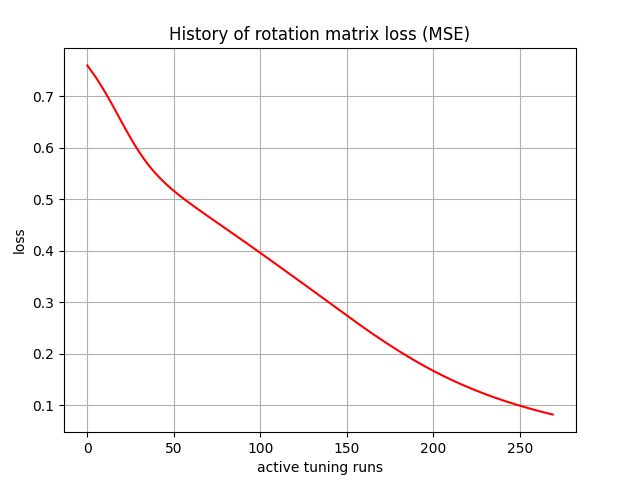

Source data for this figure (header and first rows):
, 0
0, 0.7601
1, 0.7554
2, 0.7509
3, 0.7463
4, 0.7416
5, 0.7366
6, 0.7316
7, 0.7264
8, 0.721
9, 0.7156
10, 0.71
11, 0.7043
12, 0.6984
13, 0.6925
14, 0.6865
15, 0.6804
16, 0.6743
17, 0.6681
18, 0.662
19, 0.6558
20, 0.6496
21, 0.6434
22, 0.6373
23, 0.6313
24, 0.6254
25, 0.6195
26, 0.6138
27, 0.6082
28, 0.6027
29, 0.5973
30, 0.5921
31, 0.5871
32, 0.5822
33, 0.5775
34, 0.5729
35, 0.5685
36, 0.5642
37, 0.5601
38, 0.5561
39, 0.5522
40, 0.5485
41, 0.5449
42, 0.5414
43, 0.538
44, 0.5347
45, 0.5315
46, 0.5284
47, 0.5254
48, 0.5224
49, 0.5195
50, 0.5167
51, 0.5139
52, 0.5112
53, 0.5085
54, 0.5059
55, 0.5032
56, 0.5007
57, 0.4981
58, 0.4956
59, 0.4932
... 210 more rows
